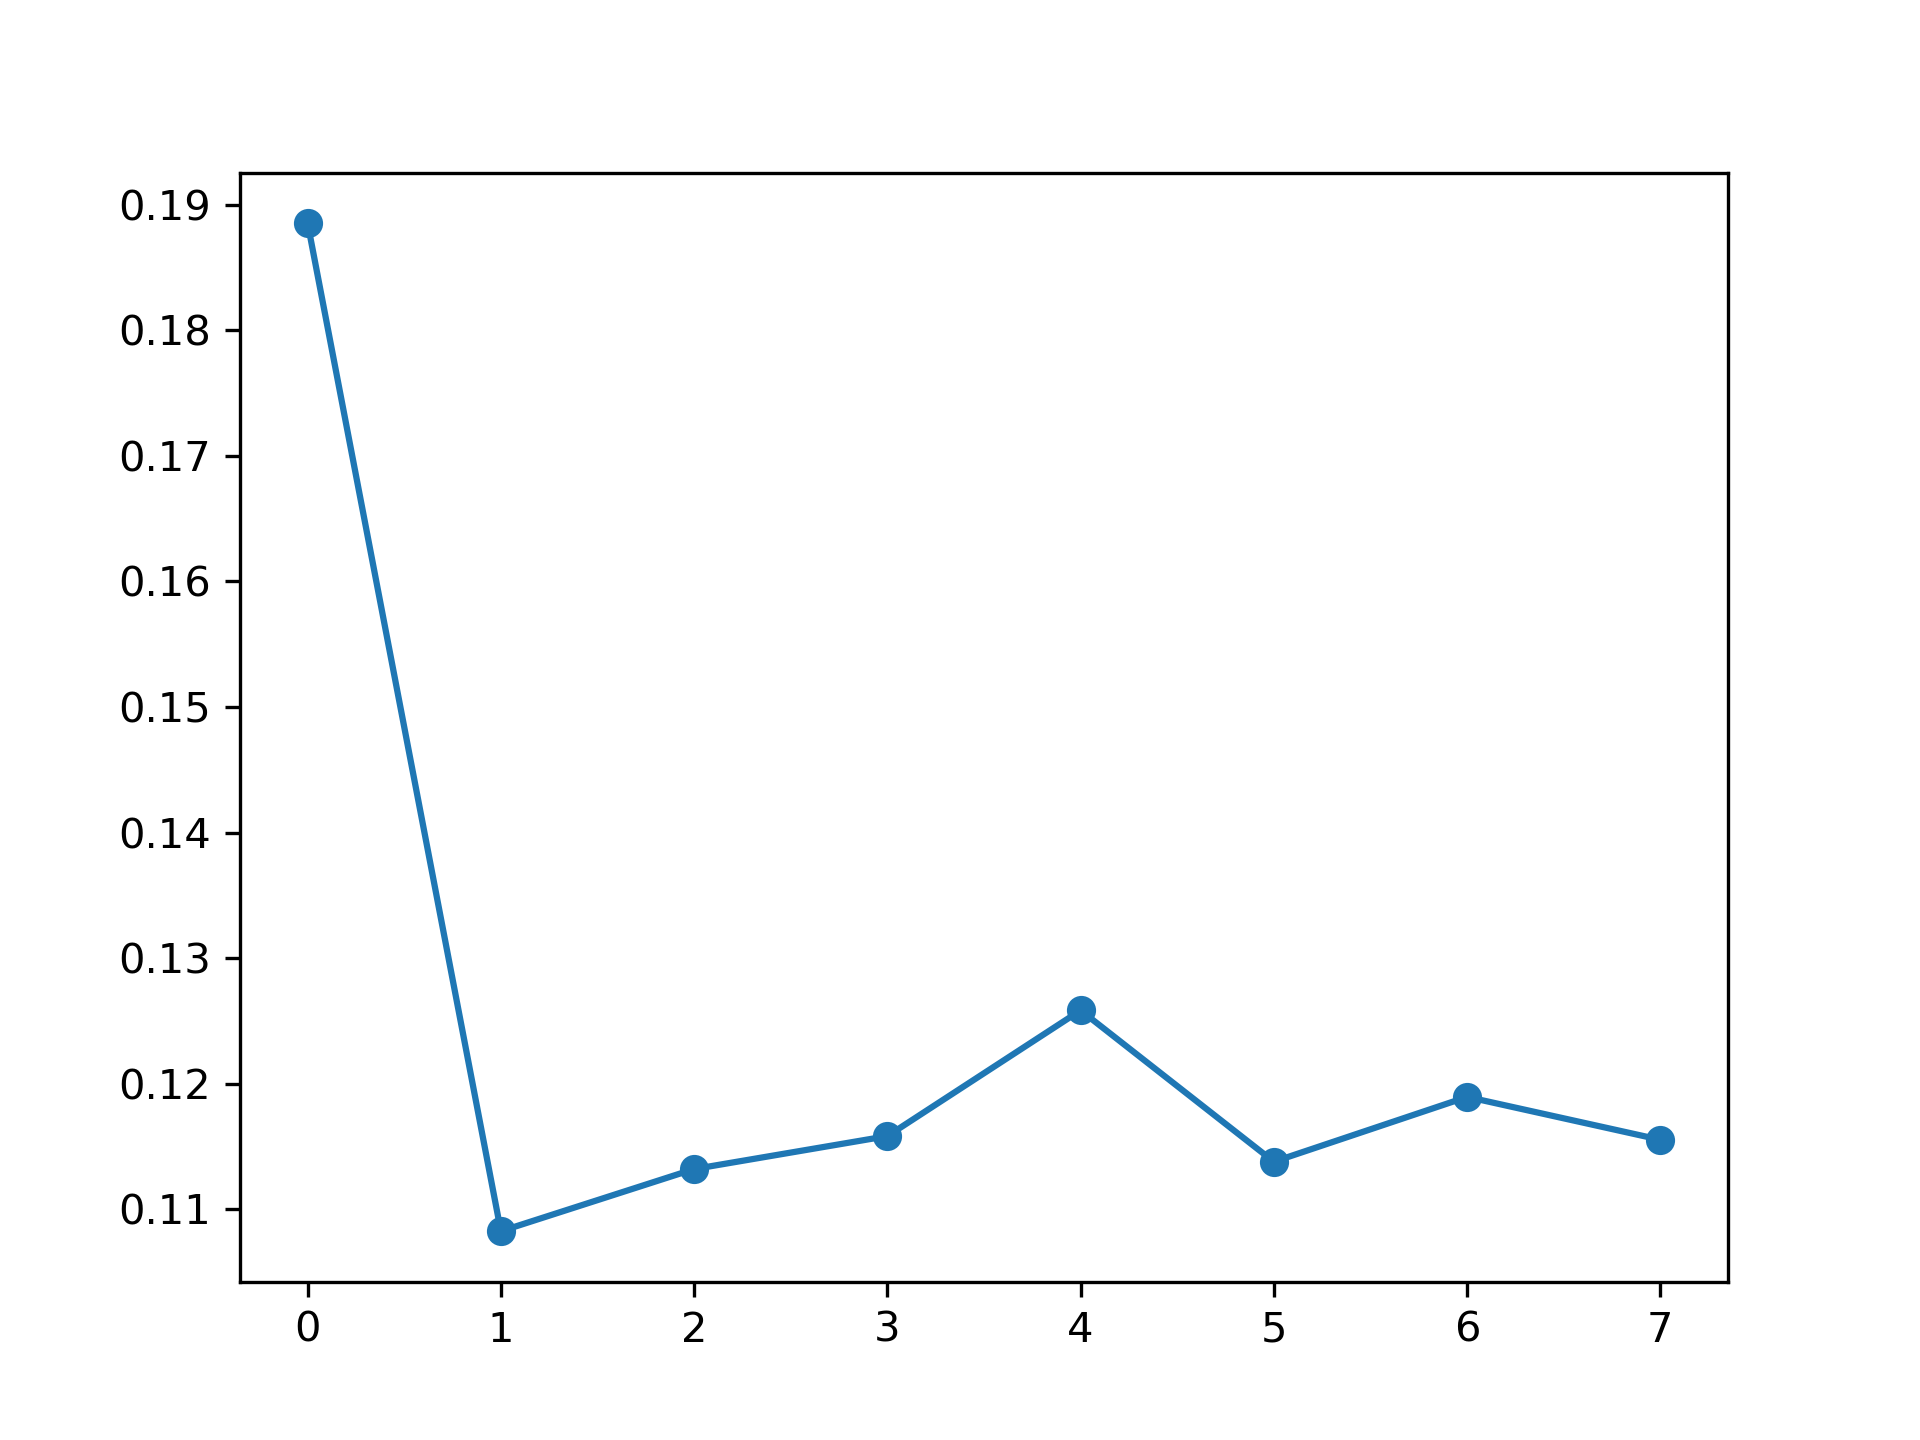

The data file committed next to this chart (first rows):
, feature_name, instance_level, global_attention
0, PM_US Post, 0.1885, 0.1234
1, DEWP, 0.1083, 0.1255
2, HUMI, 0.1132, 0.1276
3, PRES, 0.1158, 0.1078
4, TEMP, 0.1258, 0.1335
5, Iws, 0.1138, 0.1321
6, precipitation, 0.119, 0.1274
7, Iprec, 0.1155, 0.1225
